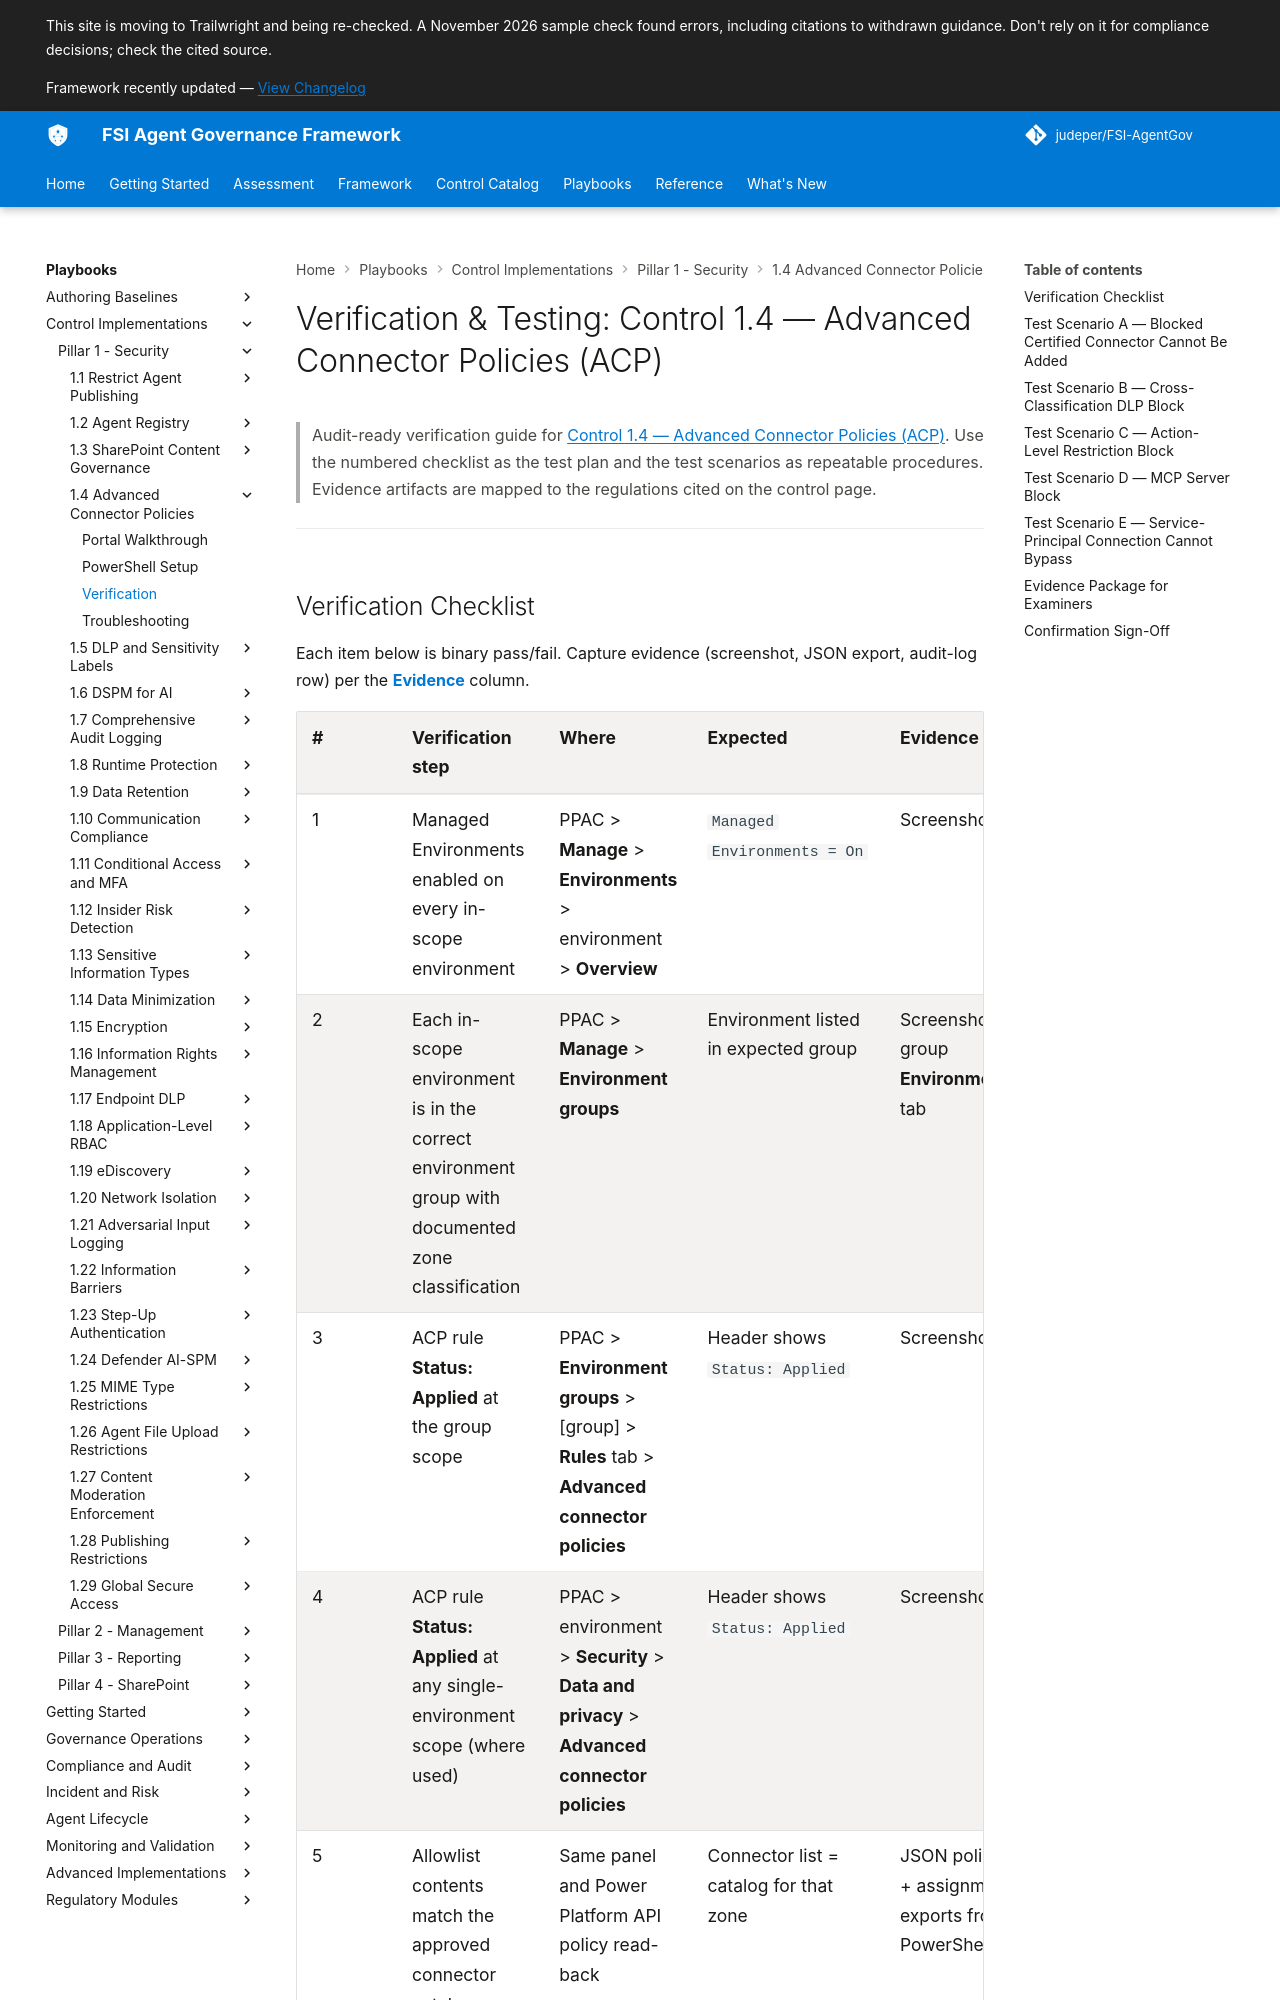

repository: judeper/FSI-AgentGov · page: playbooks/control-implementations/1.4/verification-testing/index.html · generator: mkdocs

# Verification & Testing: Control 1.4 — Advanced Connector Policies (ACP)

> Audit-ready verification guide for [Control 1.4 — Advanced Connector Policies (ACP)](../../../controls/pillar-1-security/1.4-advanced-connector-policies-acp.md). Use the numbered checklist as the test plan and the test scenarios as repeatable procedures. Evidence artifacts are mapped to the regulations cited on the control page.

---
